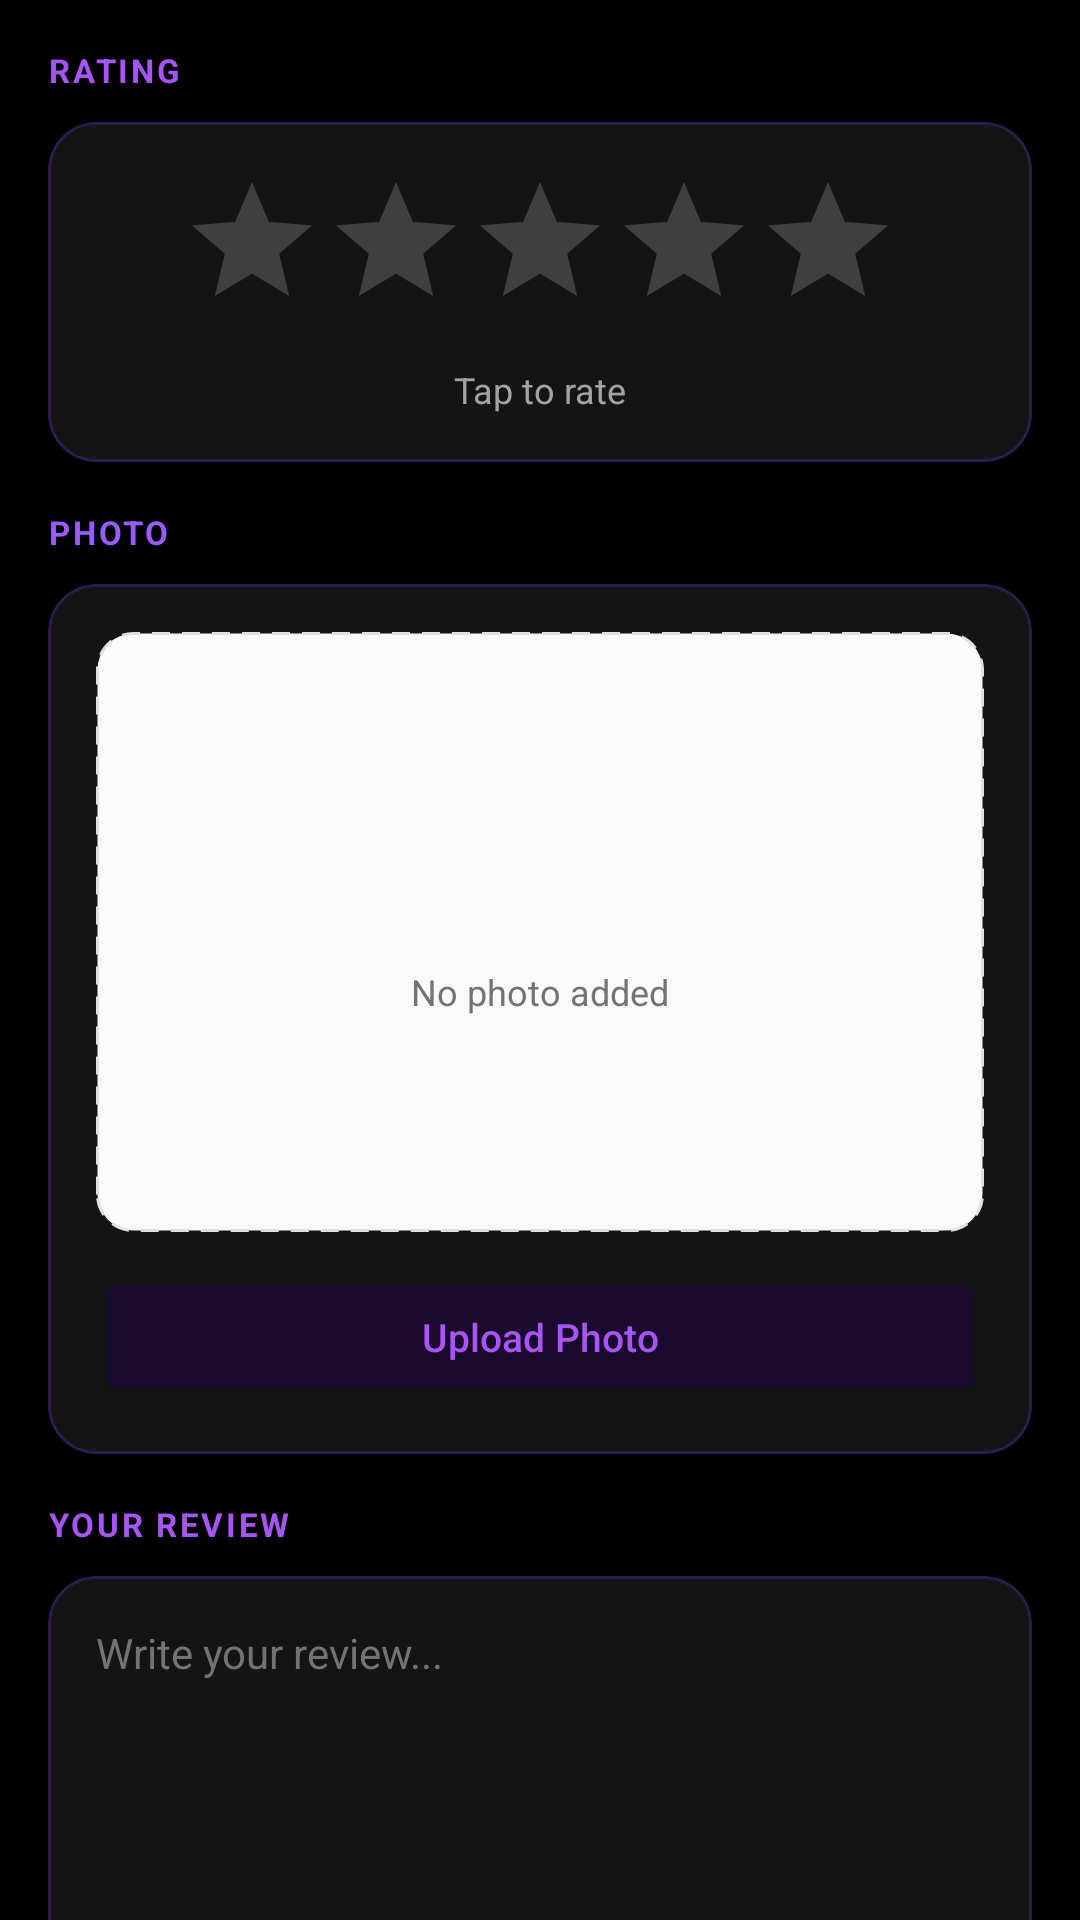

Reconstruct the res/layout file that produces this screen, plus the resources it refers to.
<!-- AndroidManifest.xml: application theme Theme.Usmentz -->
<!-- res/layout/fragment_detail_review.xml -->
<?xml version="1.0" encoding="utf-8"?>
<androidx.core.widget.NestedScrollView
    xmlns:android="http://schemas.android.com/apk/res/android"
    xmlns:app="http://schemas.android.com/apk/res-auto"
    android:layout_width="match_parent"
    android:layout_height="match_parent"
    android:background="@color/black_pure"
    android:fillViewport="true">

    <LinearLayout
        android:layout_width="match_parent"
        android:layout_height="wrap_content"
        android:orientation="vertical"
        android:padding="16dp">

        
        <TextView
            android:layout_width="wrap_content"
            android:layout_height="wrap_content"
            android:text="RATING"
            android:textColor="@color/purple_primary"
            android:textSize="11sp"
            android:textStyle="bold"
            android:letterSpacing="0.08"
            android:layout_marginBottom="10dp"/>

        <com.google.android.material.card.MaterialCardView
            android:layout_width="match_parent"
            android:layout_height="wrap_content"
            android:layout_marginBottom="16dp"
            app:cardCornerRadius="16dp"
            app:cardElevation="0dp"
            app:cardBackgroundColor="@color/black_card"
            app:strokeColor="@color/purple_border"
            app:strokeWidth="1dp">

            <LinearLayout
                android:layout_width="match_parent"
                android:layout_height="wrap_content"
                android:orientation="vertical"
                android:padding="16dp"
                android:gravity="center">

                <RatingBar
                    android:id="@+id/ratingBarReview"
                    android:layout_width="wrap_content"
                    android:layout_height="wrap_content"
                    android:numStars="5"
                    android:rating="0"
                    android:stepSize="0.5"
                    android:progressTint="#9B5CFF"
                    android:secondaryProgressTint="#E0D6FF"
                    style="@style/Widget.AppCompat.RatingBar"/>

                <TextView
                    android:id="@+id/tvRatingLabel"
                    android:layout_width="wrap_content"
                    android:layout_height="wrap_content"
                    android:text="Tap to rate"
                    android:textColor="@color/text_secondary"
                    android:textSize="12sp"
                    android:layout_marginTop="8dp"/>

            </LinearLayout>

        </com.google.android.material.card.MaterialCardView>

        
        <TextView
            android:layout_width="wrap_content"
            android:layout_height="wrap_content"
            android:text="PHOTO"
            android:textColor="#9B5CFF"
            android:textSize="11sp"
            android:textStyle="bold"
            android:letterSpacing="0.08"
            android:layout_marginBottom="10dp"/>

        <com.google.android.material.card.MaterialCardView
            android:layout_width="match_parent"
            android:layout_height="wrap_content"
            android:layout_marginBottom="16dp"
            app:cardCornerRadius="16dp"
            app:cardElevation="0dp"
            app:cardBackgroundColor="@color/black_card"
            app:strokeColor="@color/purple_border"
            app:strokeWidth="1dp">

            <LinearLayout
                android:layout_width="match_parent"
                android:layout_height="wrap_content"
                android:orientation="vertical"
                android:padding="16dp">

                
                <FrameLayout
                    android:layout_width="match_parent"
                    android:layout_height="200dp"
                    android:layout_marginBottom="12dp">

                    <ImageView
                        android:id="@+id/ivPhoto"
                        android:layout_width="match_parent"
                        android:layout_height="match_parent"
                        android:scaleType="centerCrop"
                        android:visibility="gone"
                        android:background="@color/black_elevated"/>

                    
                    <LinearLayout
                        android:id="@+id/noPhotoPlaceholder"
                        android:layout_width="match_parent"
                        android:layout_height="match_parent"
                        android:orientation="vertical"
                        android:gravity="center"
                        android:background="@drawable/bg_dashed_border">

                        <ImageView
                            android:layout_width="32dp"
                            android:layout_height="32dp"
                            android:src="@drawable/ic_photo"
                            app:tint="@color/text_hint"/>

                        <TextView
                            android:layout_width="wrap_content"
                            android:layout_height="wrap_content"
                            android:text="No photo added"
                            android:textColor="@color/text_hint"
                            android:textSize="12sp"
                            android:layout_marginTop="8dp"/>

                    </LinearLayout>

                </FrameLayout>

                <Button
                    android:id="@+id/btnSelectPhoto"
                    android:layout_width="match_parent"
                    android:layout_height="46dp"
                    android:text="Upload Photo"
                    android:textColor="@color/purple_primary"
                    android:textSize="13sp"
                    android:textAllCaps="false"
                    android:backgroundTint="@color/purple_surface"/>

            </LinearLayout>

        </com.google.android.material.card.MaterialCardView>

        
        <TextView
            android:layout_width="wrap_content"
            android:layout_height="wrap_content"
            android:text="YOUR REVIEW"
            android:textColor="@color/purple_primary"
            android:textSize="11sp"
            android:textStyle="bold"
            android:letterSpacing="0.08"
            android:layout_marginBottom="10dp"/>

        <com.google.android.material.card.MaterialCardView
            android:layout_width="match_parent"
            android:layout_height="wrap_content"
            android:layout_marginBottom="16dp"
            app:cardCornerRadius="16dp"
            app:cardElevation="0dp"
            app:cardBackgroundColor="@color/black_card"
            app:strokeColor="@color/purple_border"
            app:strokeWidth="1dp">

            <LinearLayout
                android:layout_width="match_parent"
                android:layout_height="wrap_content"
                android:orientation="vertical"
                android:padding="16dp">

                <EditText
                    android:id="@+id/etReview"
                    android:layout_width="match_parent"
                    android:layout_height="120dp"
                    android:hint="Write your review..."
                    android:textColor="@color/text_primary"
                    android:textColorHint="@color/text_hint"
                    android:textSize="14sp"
                    android:background="@null"
                    android:gravity="top|start"
                    android:inputType="textMultiLine"
                    android:backgroundTint="@color/black_pure"/>

                <View
                    android:layout_width="match_parent"
                    android:layout_height="1dp"
                    android:background="@color/purple_border"
                    android:layout_marginTop="8dp"/>

                <Button
                    android:id="@+id/btnSaveReview"
                    android:layout_width="match_parent"
                    android:layout_height="48dp"
                    android:text="Save Review"
                    android:textColor="@color/black_pure"
                    android:textSize="14sp"
                    android:textAllCaps="false"
                    android:backgroundTint="@color/purple_primary"
                    android:layout_marginTop="12dp"
                    app:cornerRadius="12dp"/>

            </LinearLayout>

        </com.google.android.material.card.MaterialCardView>

    </LinearLayout>

</androidx.core.widget.NestedScrollView>
<!-- resources referenced by this layout -->
<resources>
  <color name="black_card">#141414</color>
  <color name="black_elevated">#1E1E1E</color>
  <color name="black_pure">#000000</color>
  <color name="purple_border">#2D1B4E</color>
  <color name="purple_primary">#A855F7</color>
  <color name="purple_surface">#1A0A2E</color>
  <color name="text_hint">#737373</color>
  <color name="text_primary">#F5F5F5</color>
  <color name="text_secondary">#A3A3A3</color>
  <!-- drawable bg_dashed_border (drawable) -->
  <?xml version="1.0" encoding="utf-8"?>
  <shape xmlns:android="http://schemas.android.com/apk/res/android"
      android:shape="rectangle">
      <stroke
          android:width="1dp"
          android:color="#E0E0E0"
          android:dashWidth="6dp"
          android:dashGap="4dp"/>
      <corners android:radius="12dp"/>
      <solid android:color="#FAFAFA"/>
  </shape>
  <style name="Theme.Usmentz" parent="Theme.MaterialComponents.NoActionBar">
          
          <item name="colorPrimary">@color/purple_primary</item>
          <item name="colorPrimaryVariant">@color/purple_secondary</item>
          <item name="colorOnPrimary">@color/black_pure</item>
  
          
          <item name="colorSecondary">@color/teal_accent</item>
          <item name="colorSecondaryVariant">@color/teal_dim</item>
          <item name="colorOnSecondary">@color/black_pure</item>
  
          
          <item name="android:colorBackground">@color/black_pure</item>
          <item name="colorSurface">@color/black_surface</item>
          <item name="colorOnSurface">@color/text_primary</item>
          <item name="colorSurfaceVariant">@color/black_elevated</item>
          <item name="colorOnSurfaceVariant">@color/text_secondary</item>
  
          
          <item name="colorError">@color/accent_red</item>
          <item name="colorOnError">@color/white_pure</item>
  
          
          <item name="android:statusBarColor">@color/black_pure</item>
          <item name="android:navigationBarColor">@color/black_pure</item>
          <item name="android:windowLightStatusBar">false</item>
  
          
          <item name="android:textColorPrimary">@color/text_primary</item>
          <item name="android:textColorSecondary">@color/text_secondary</item>
          <item name="android:textColorHint">@color/text_hint</item>
          
  
          
          <item name="android:windowAnimationStyle">@style/WindowAnimationTransition</item>
          <item name="android:windowContentTransitions">true</item>
  
          
          <item name="shapeAppearanceSmallComponent">@style/ShapeAppearance.Usmentz.Small</item>
          <item name="shapeAppearanceMediumComponent">@style/ShapeAppearance.Usmentz.Medium</item>
          <item name="shapeAppearanceLargeComponent">@style/ShapeAppearance.Usmentz.Large</item>
      </style>
  <color name="purple_secondary">#7C3AED</color>
  <color name="teal_accent">#00BFA5</color>
  <color name="teal_dim">#004D40</color>
  <color name="black_surface">#0A0A0A</color>
  <color name="accent_red">#FF5252</color>
  <color name="white_pure">#FFFFFF</color>
  <style name="WindowAnimationTransition">
          <item name="android:activityOpenEnterAnimation">@anim/ios_push_enter</item>
          <item name="android:activityOpenExitAnimation">@anim/ios_push_exit</item>
          <item name="android:activityCloseEnterAnimation">@anim/ios_pop_enter</item>
          <item name="android:activityCloseExitAnimation">@anim/ios_pop_exit</item>
      </style>
  <style name="ShapeAppearance.Usmentz.Small" parent="ShapeAppearance.Material3.SmallComponent">
          <item name="cornerFamily">rounded</item>
          <item name="cornerSize">16dp</item>
      </style>
  <style name="ShapeAppearance.Usmentz.Medium" parent="ShapeAppearance.Material3.MediumComponent">
          <item name="cornerFamily">rounded</item>
          <item name="cornerSize">24dp</item>
      </style>
  <style name="ShapeAppearance.Usmentz.Large" parent="ShapeAppearance.Material3.LargeComponent">
          <item name="cornerFamily">rounded</item>
          <item name="cornerSize">32dp</item>
      </style>
</resources>
